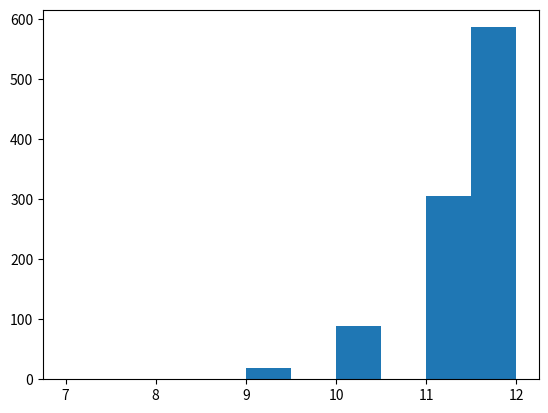

The script that saved this image:
"""
Posterior predictive check. Examine the veracity of the winning model by
simulating data sampled from the winning model and see if the simulated data
'look like' the actual data.
"""
import numpy as np
from scipy.stats import beta
import matplotlib.pyplot as plt

# Specify known values of prior and actual data.
prior_a = 100
prior_b = 1
actual_data_Z = 8
actual_data_N = 12
# Compute posterior parameter values.
post_a = prior_a + actual_data_Z
post_b = prior_b + actual_data_N - actual_data_Z
# Number of flips in a simulated sample should match the actual sample size:
sim_sample_size = actual_data_N
# Designate an arbitrarily large number of simulated samples.
n_sim_samples = 1000
# Set aside a vector in which to store the simulation results.
sim_sample_Z_record = np.zeros(n_sim_samples)
# Now generate samples from the posterior.
for sample_idx in range(0, n_sim_samples):
    # Generate a theta value for the new sample from the posterior.
    sample_theta = beta.rvs(post_a, post_b)
    # Generate a sample, using sample_theta.
    sample_data = np.random.choice([0, 1], p=[1-sample_theta, sample_theta],
                                  size=sim_sample_size, replace=True)
    sim_sample_Z_record[sample_idx] = sum(sample_data)


## Make a histogram of the number of heads in the samples.
plt.hist(sim_sample_Z_record)
plt.show()
